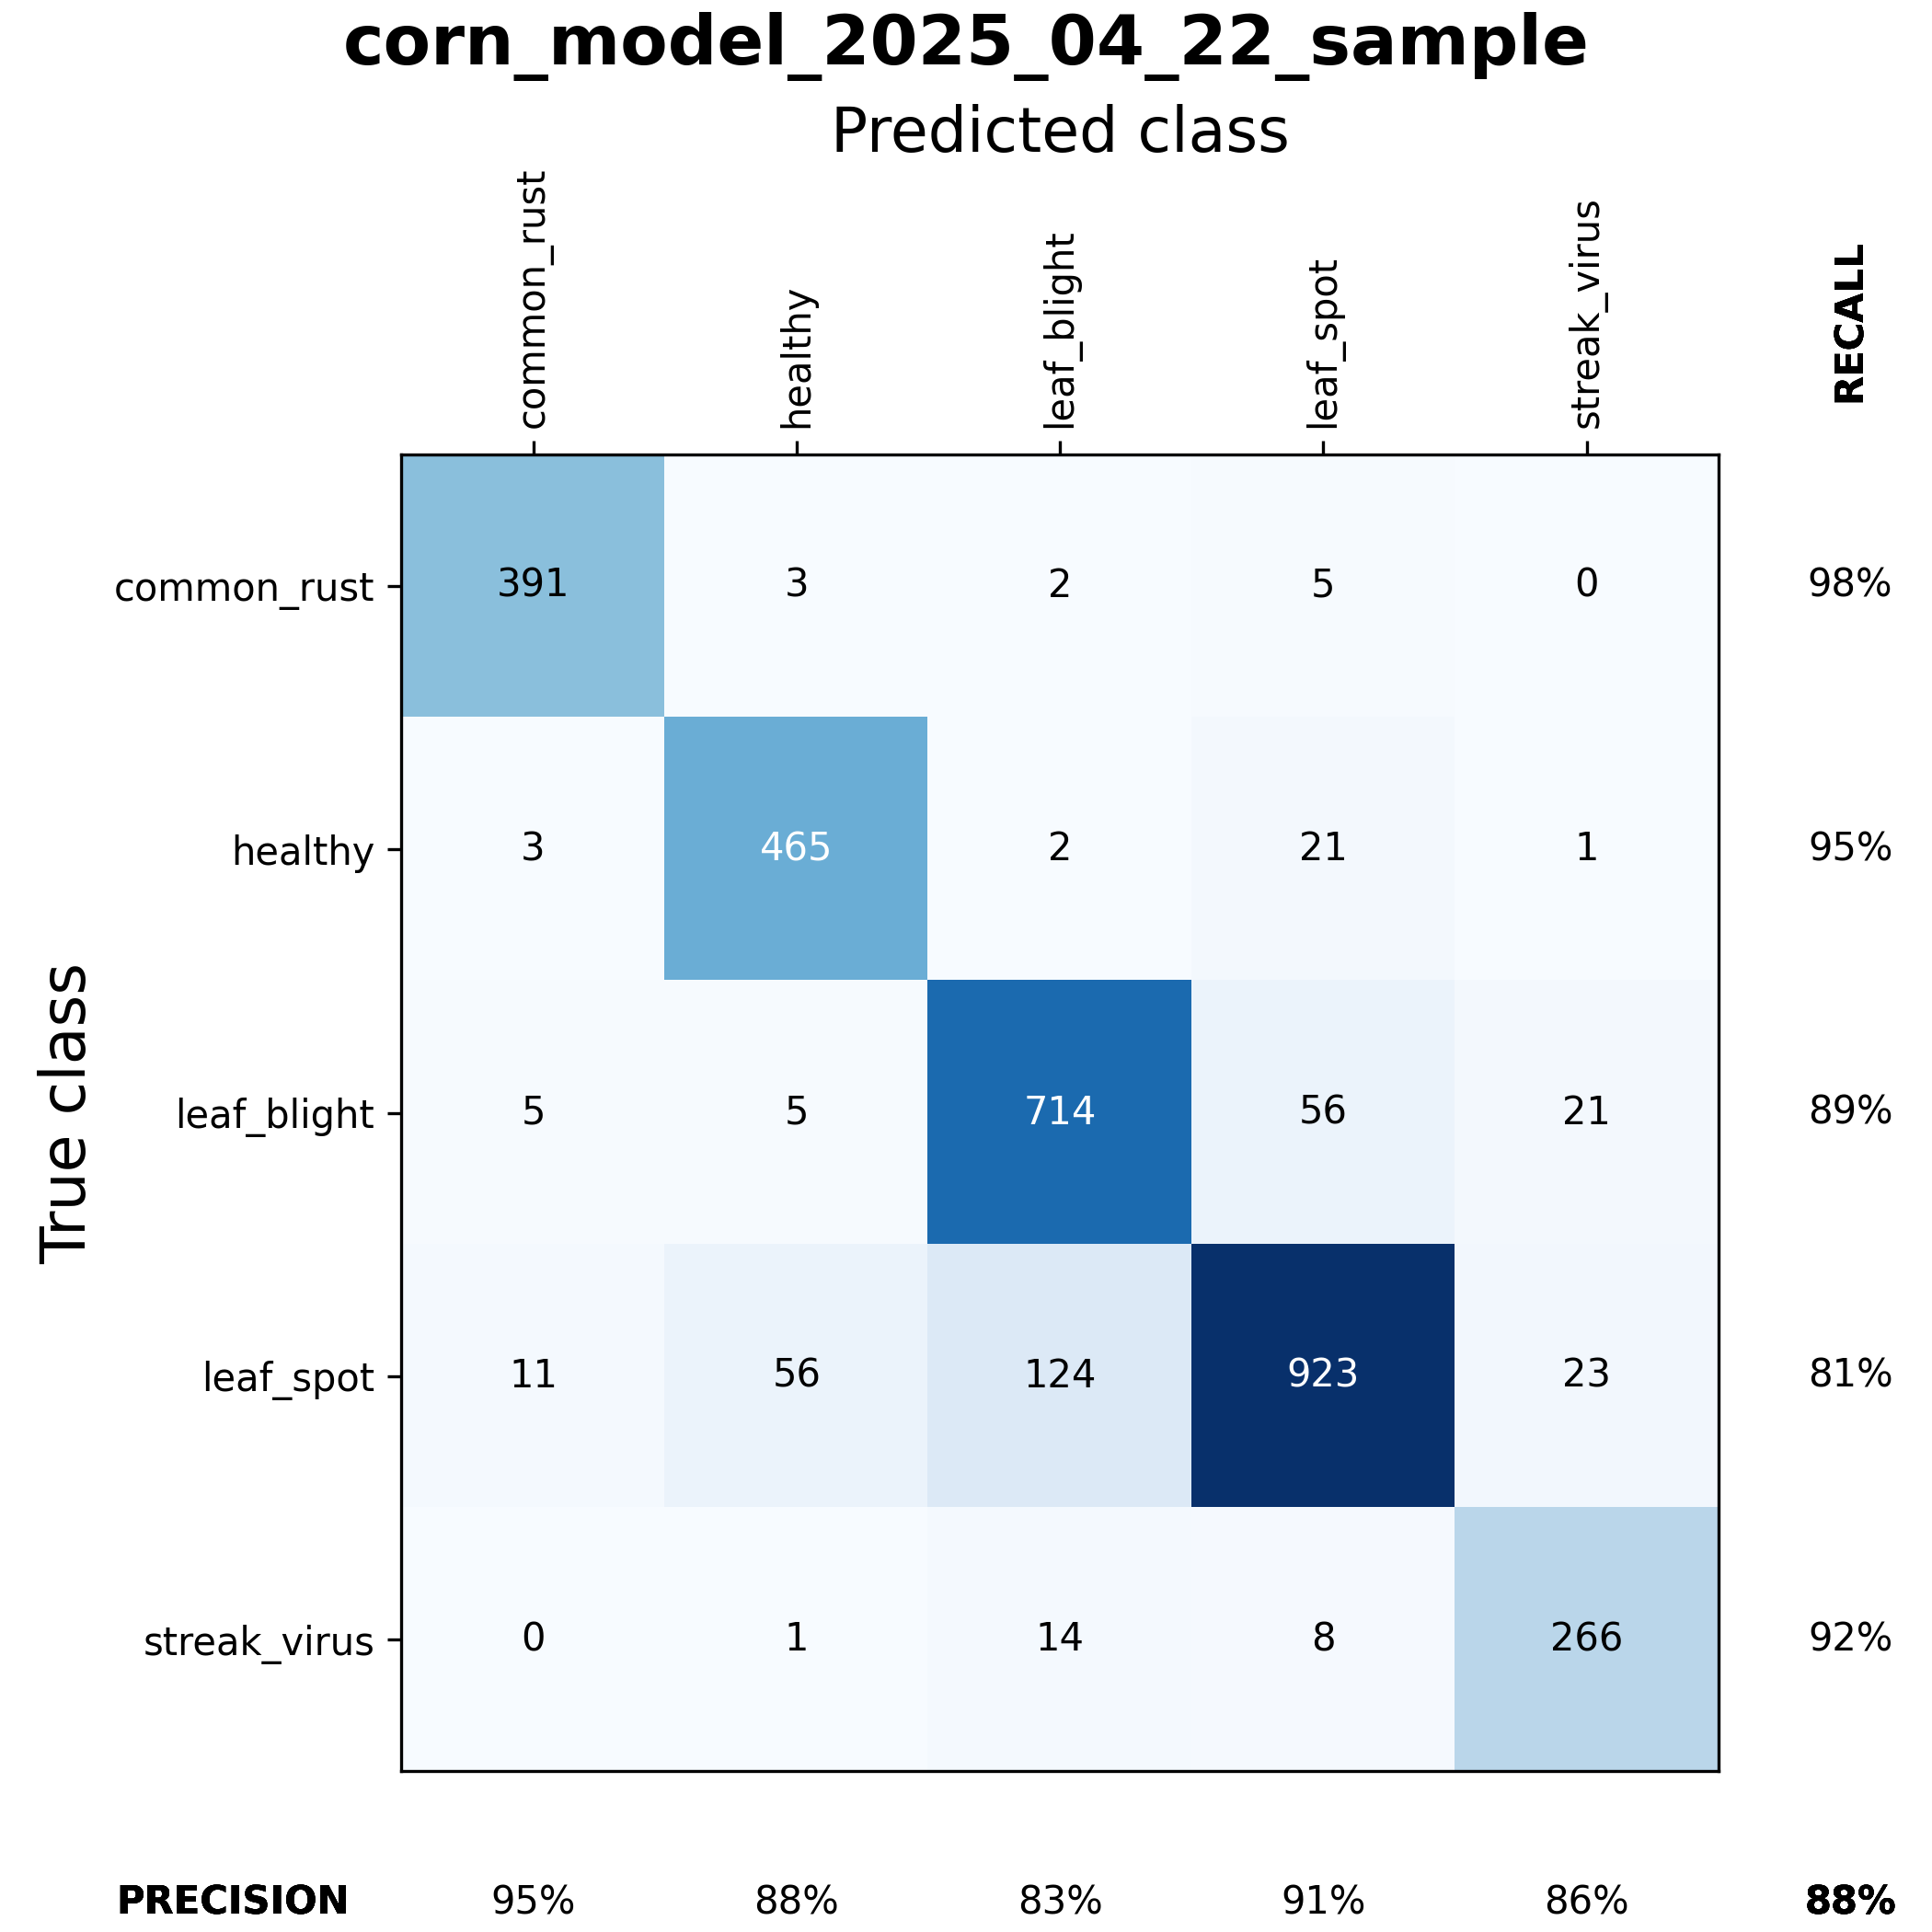

The table this chart was drawn from, first rows:
, filename, source, subset, class, pred
10, healthy10_.jpg, ccmt, test, healthy, healthy
13, healthy113_.jpg, ccmt, test, healthy, healthy
19, healthy116_.jpg, ccmt, test, healthy, healthy
20, healthy11_.jpg, ccmt, test, healthy, healthy
21, healthy119_.jpg, ccmt, test, healthy, healthy
22, healthy120_.jpg, ccmt, test, healthy, healthy
23, healthy121_.jpg, ccmt, test, healthy, healthy
28, healthy126_.jpg, ccmt, test, healthy, healthy
30, healthy128_.jpg, ccmt, test, healthy, healthy
34, healthy131_.jpg, ccmt, test, healthy, healthy
39, healthy136_.jpg, ccmt, test, healthy, healthy
44, healthy13_.jpg, ccmt, test, healthy, healthy
47, healthy143_.jpg, ccmt, test, healthy, healthy
49, healthy145_.jpg, ccmt, test, healthy, healthy
52, healthy148_.jpg, ccmt, test, healthy, healthy
54, healthy150_.jpg, ccmt, test, healthy, healthy
56, healthy151_.jpg, ccmt, test, healthy, healthy
58, healthy153_.jpg, ccmt, test, healthy, healthy
70, healthy164_.jpg, ccmt, test, healthy, healthy
71, healthy165_.jpg, ccmt, test, healthy, healthy
73, healthy168_.jpg, ccmt, test, healthy, healthy
75, healthy16_.jpg, ccmt, test, healthy, healthy
76, healthy169_.jpg, ccmt, test, healthy, healthy
78, healthy170_.jpg, ccmt, test, healthy, leaf_spot
82, healthy175_.jpg, ccmt, test, healthy, healthy
83, healthy176_.jpg, ccmt, test, healthy, healthy
87, healthy17_.jpg, ccmt, test, healthy, leaf_spot
91, healthy182_.jpg, ccmt, test, healthy, healthy
100, healthy191_.jpg, ccmt, test, healthy, leaf_spot
106, healthy197_.jpg, ccmt, test, healthy, healthy
108, healthy199_.jpg, ccmt, test, healthy, healthy
111, healthy200_.jpg, ccmt, test, healthy, healthy
112, healthy202_.jpg, ccmt, test, healthy, healthy
113, healthy203_.jpg, ccmt, test, healthy, healthy
127, healthy27_.jpg, ccmt, test, healthy, healthy
128, healthy28_.jpg, ccmt, test, healthy, healthy
131, healthy30_.jpg, ccmt, test, healthy, healthy
132, healthy31_.jpg, ccmt, test, healthy, healthy
133, healthy33_.jpg, ccmt, test, healthy, healthy
136, healthy35_.jpg, ccmt, test, healthy, streak_virus
137, healthy37_.jpg, ccmt, test, healthy, healthy
139, healthy38_.jpg, ccmt, test, healthy, healthy
140, healthy39_.jpg, ccmt, test, healthy, healthy
141, healthy3_.jpg, ccmt, test, healthy, leaf_spot
144, healthy40_.jpg, ccmt, test, healthy, healthy
149, healthy47_.jpg, ccmt, test, healthy, healthy
151, healthy48_.jpg, ccmt, test, healthy, leaf_spot
153, healthy50_.jpg, ccmt, test, healthy, healthy
156, healthy52_.jpg, ccmt, test, healthy, leaf_spot
162, healthy59_.jpg, ccmt, test, healthy, healthy
169, healthy65_.jpg, ccmt, test, healthy, healthy
170, healthy66_.jpg, ccmt, test, healthy, leaf_spot
173, healthy69_.jpg, ccmt, test, healthy, healthy
178, healthy74_.jpg, ccmt, test, healthy, healthy
179, healthy73_.jpg, ccmt, test, healthy, leaf_spot
182, healthy78_.jpg, ccmt, test, healthy, healthy
187, healthy81_.jpg, ccmt, test, healthy, leaf_spot
188, healthy82_.jpg, ccmt, test, healthy, healthy
192, healthy86_.jpg, ccmt, test, healthy, healthy
203, healthy95_.jpg, ccmt, test, healthy, healthy
... 3,060 more rows
